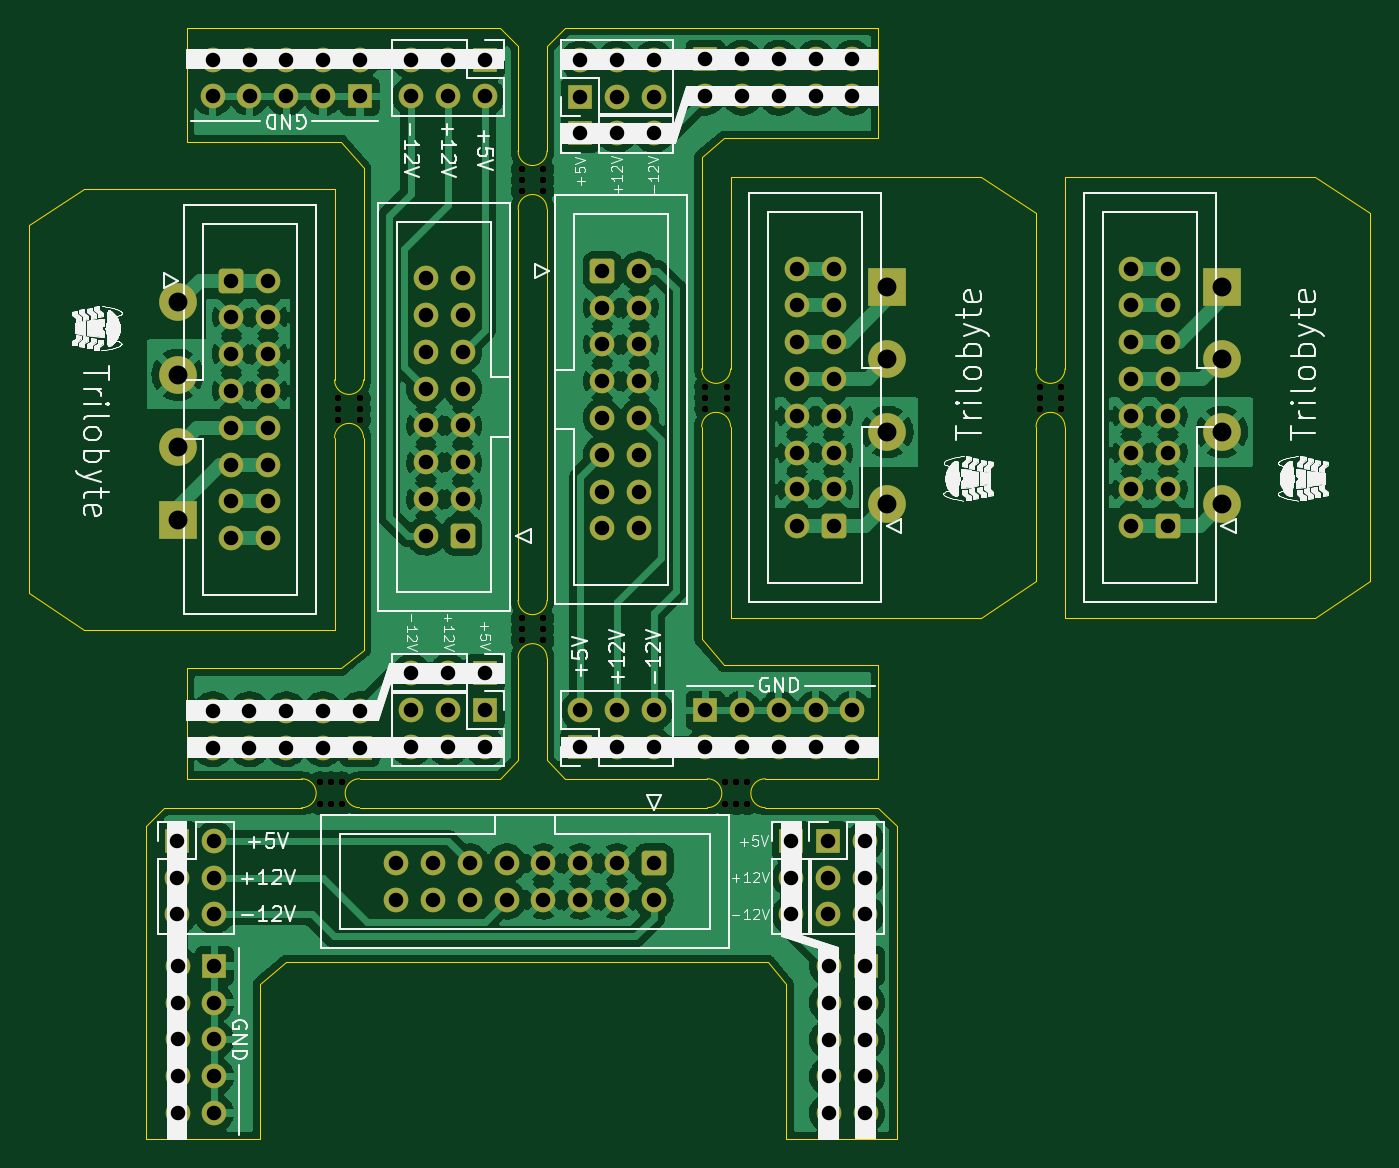
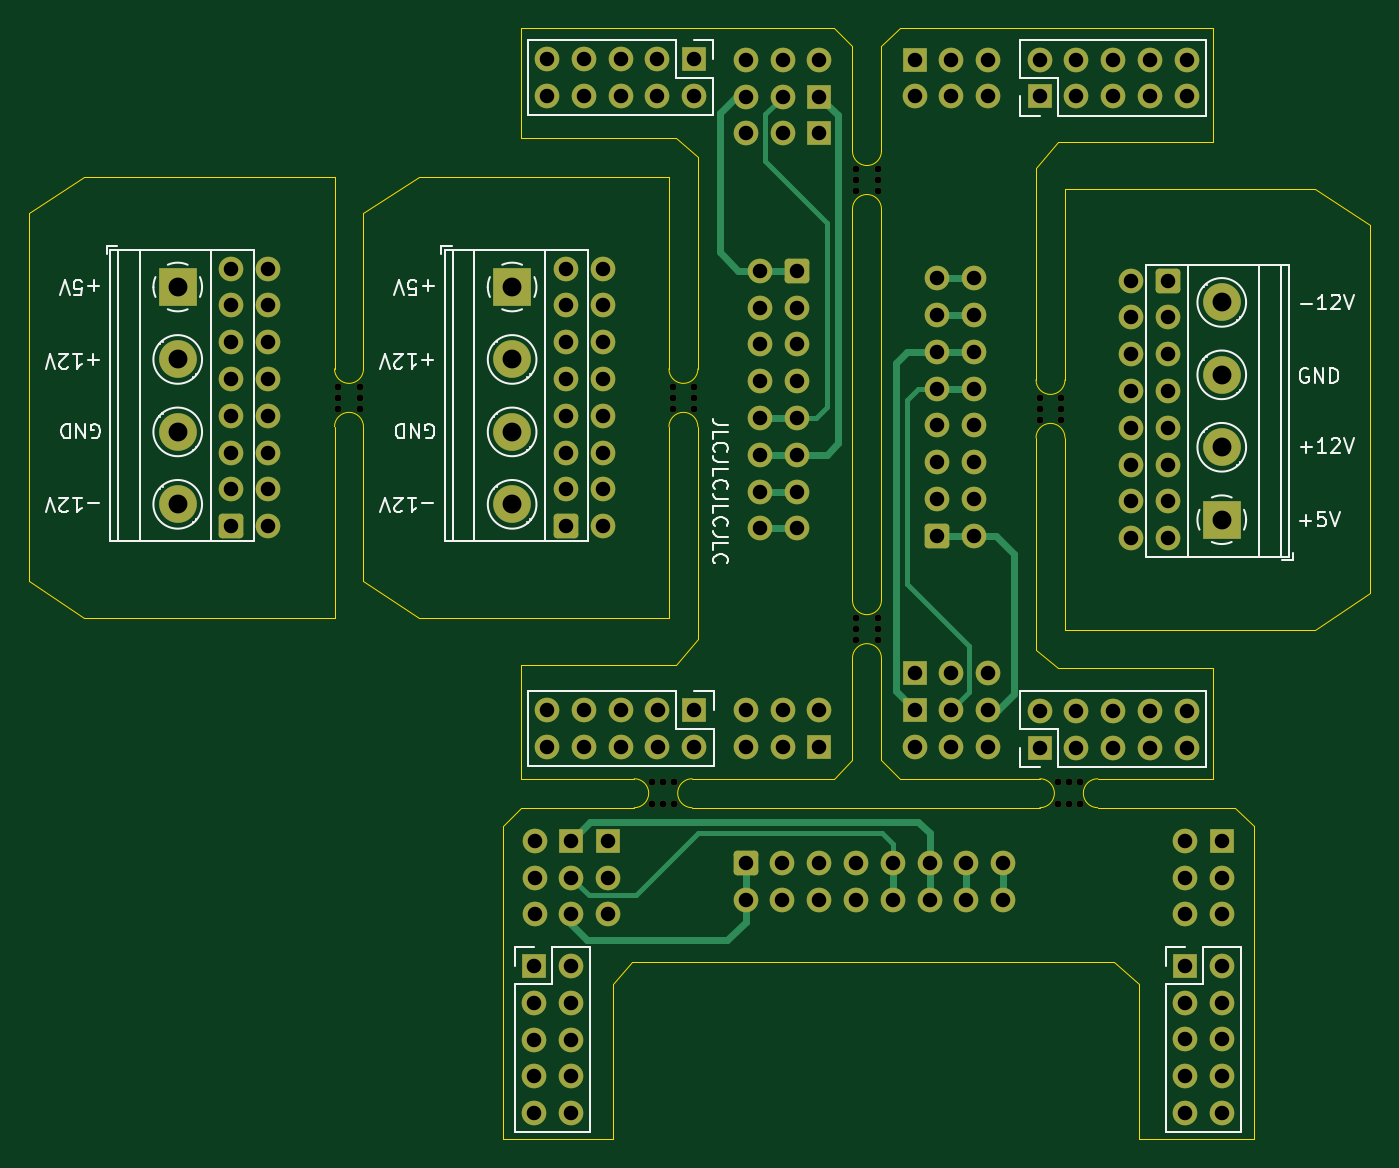
Circuit board: 11 layer files. Board 92.6 x 76.7 mm.
- bottom_copper: Breakout-Eurorack-Power-Breadboard-B_Cu.gbr (17916 bytes)
- bottom_mask: Breakout-Eurorack-Power-Breadboard-B_Mask.gbr (8869 bytes)
- paste: Breakout-Eurorack-Power-Breadboard-B_Paste.gbr (485 bytes)
- bottom_silk: Breakout-Eurorack-Power-Breadboard-B_Silkscreen.gbr (18401 bytes)
- outline: Breakout-Eurorack-Power-Breadboard-Edge_Cuts.gbr (5174 bytes)
- top_copper: Breakout-Eurorack-Power-Breadboard-F_Cu.gbr (235784 bytes)
- top_mask: Breakout-Eurorack-Power-Breadboard-F_Mask.gbr (8869 bytes)
- paste: Breakout-Eurorack-Power-Breadboard-F_Paste.gbr (485 bytes)
- top_silk: Breakout-Eurorack-Power-Breadboard-F_Silkscreen.gbr (226808 bytes)
- drill: Breakout-Eurorack-Power-Breadboard-NPTH.drl (1022 bytes)
- drill: Breakout-Eurorack-Power-Breadboard-PTH.drl (3670 bytes)

=== bottom_copper: Breakout-Eurorack-Power-Breadboard-B_Cu.gbr (17916 bytes, source omitted) ===
=== bottom_mask: Breakout-Eurorack-Power-Breadboard-B_Mask.gbr (8869 bytes, source omitted) ===
=== paste: Breakout-Eurorack-Power-Breadboard-B_Paste.gbr ===
%TF.GenerationSoftware,KiCad,Pcbnew,(6.0.0-0)*%
%TF.CreationDate,2022-12-06T00:22:26-05:00*%
%TF.ProjectId,Breakout-Eurorack-Power-Breadboard,42726561-6b6f-4757-942d-4575726f7261,rev?*%
%TF.SameCoordinates,Original*%
%TF.FileFunction,Paste,Bot*%
%TF.FilePolarity,Positive*%
%FSLAX46Y46*%
G04 Gerber Fmt 4.6, Leading zero omitted, Abs format (unit mm)*
G04 Created by KiCad (PCBNEW (6.0.0-0)) date 2022-12-06 00:22:26*
%MOMM*%
%LPD*%
G01*
G04 APERTURE LIST*
G04 APERTURE END LIST*
M02*

=== bottom_silk: Breakout-Eurorack-Power-Breadboard-B_Silkscreen.gbr (18401 bytes, source omitted) ===
=== outline: Breakout-Eurorack-Power-Breadboard-Edge_Cuts.gbr ===
%TF.GenerationSoftware,KiCad,Pcbnew,(6.0.0-0)*%
%TF.CreationDate,2022-12-06T00:22:27-05:00*%
%TF.ProjectId,Breakout-Eurorack-Power-Breadboard,42726561-6b6f-4757-942d-4575726f7261,rev?*%
%TF.SameCoordinates,Original*%
%TF.FileFunction,Profile,NP*%
%FSLAX46Y46*%
G04 Gerber Fmt 4.6, Leading zero omitted, Abs format (unit mm)*
G04 Created by KiCad (PCBNEW (6.0.0-0)) date 2022-12-06 00:22:27*
%MOMM*%
%LPD*%
G01*
G04 APERTURE LIST*
%TA.AperFunction,Profile*%
%ADD10C,0.100000*%
%TD*%
G04 APERTURE END LIST*
D10*
X163862000Y-86612000D02*
X163862000Y-97282000D01*
X117177000Y-110901000D02*
X126842000Y-110901000D01*
X145177000Y-110901000D02*
X152972000Y-110901000D01*
X145177000Y-112901000D02*
X145755000Y-112901000D01*
X117177000Y-112901000D02*
X141177000Y-112901000D01*
X183134000Y-99822000D02*
X186944000Y-97282000D01*
X103701000Y-112901000D02*
X113177000Y-112901000D01*
X183134000Y-69342000D02*
X186944000Y-71882000D01*
X145755000Y-112901000D02*
X152977000Y-112901000D01*
X146627000Y-135761000D02*
X146627000Y-125093000D01*
X102431000Y-114171000D02*
X103701000Y-112901000D01*
X146627000Y-125093000D02*
X145357000Y-123569000D01*
X165862000Y-99822000D02*
X183134000Y-99822000D01*
X110305000Y-135761000D02*
X110305000Y-125093000D01*
X165862000Y-99822000D02*
X165862000Y-86612000D01*
X186944000Y-97282000D02*
X186944000Y-71882000D01*
X126720000Y-123569000D02*
X112083000Y-123569000D01*
X165862000Y-82612000D02*
X165862000Y-69342000D01*
X154247000Y-135761000D02*
X154247000Y-114171000D01*
X154247000Y-114171000D02*
X152977000Y-112901000D01*
X110305000Y-125093000D02*
X112083000Y-123569000D01*
X154247000Y-135761000D02*
X146627000Y-135761000D01*
X126720000Y-123569000D02*
X145357000Y-123569000D01*
X183134000Y-69342000D02*
X165862000Y-69342000D01*
X102431000Y-135761000D02*
X102431000Y-114171000D01*
X102431000Y-135761000D02*
X110305000Y-135761000D01*
X130112000Y-67577000D02*
X130112000Y-60355000D01*
X128112000Y-67577000D02*
X128112000Y-60355000D01*
X130112000Y-71577000D02*
X130112000Y-98577000D01*
X128112000Y-98577000D02*
X128112000Y-71577000D01*
X130112000Y-109631000D02*
X130112000Y-102577000D01*
X128112000Y-109631000D02*
X128112000Y-102577000D01*
X152972000Y-66705000D02*
X142304000Y-66705000D01*
X131382000Y-110901000D02*
X130112000Y-109631000D01*
X142304000Y-66705000D02*
X140780000Y-67975000D01*
X142780000Y-99822000D02*
X160052000Y-99822000D01*
X152972000Y-103027000D02*
X142304000Y-103027000D01*
X142780000Y-99822000D02*
X142780000Y-86612000D01*
X163862000Y-82612000D02*
X163862000Y-71882000D01*
X140780000Y-86612000D02*
X140780000Y-101249000D01*
X142780000Y-82612000D02*
X142780000Y-69342000D01*
X160052000Y-99822000D02*
X163862000Y-97282000D01*
X140780000Y-82612000D02*
X140780000Y-67975000D01*
X131382000Y-59085000D02*
X130112000Y-60355000D01*
X152972000Y-59085000D02*
X131382000Y-59085000D01*
X152972000Y-59085000D02*
X152972000Y-66705000D01*
X152972000Y-110901000D02*
X152972000Y-103027000D01*
X141177000Y-110901000D02*
X131382000Y-110901000D01*
X142304000Y-103027000D02*
X140780000Y-101249000D01*
X160052000Y-69342000D02*
X163862000Y-71882000D01*
X160052000Y-69342000D02*
X142780000Y-69342000D01*
X115444000Y-70164000D02*
X115444000Y-83374000D01*
X115444000Y-87374000D02*
X115444000Y-100644000D01*
X117444000Y-83374000D02*
X117444000Y-68737000D01*
X117444000Y-87374000D02*
X117444000Y-102011000D01*
X98172000Y-70164000D02*
X94362000Y-72704000D01*
X98172000Y-100644000D02*
X94362000Y-98104000D01*
X98172000Y-100644000D02*
X115444000Y-100644000D01*
X94362000Y-72704000D02*
X94362000Y-98104000D01*
X115444000Y-70164000D02*
X98172000Y-70164000D01*
X105252000Y-59085000D02*
X105252000Y-66959000D01*
X105252000Y-110901000D02*
X105252000Y-103281000D01*
X115920000Y-66959000D02*
X117444000Y-68737000D01*
X105252000Y-59085000D02*
X126842000Y-59085000D01*
X105252000Y-110901000D02*
X113177000Y-110901000D01*
X126842000Y-59085000D02*
X128112000Y-60355000D01*
X105252000Y-103281000D02*
X115920000Y-103281000D01*
X126842000Y-110901000D02*
X128112000Y-109631000D01*
X115920000Y-103281000D02*
X117444000Y-102011000D01*
X105252000Y-66959000D02*
X115920000Y-66959000D01*
%TO.C,mouse-bite-2mm-slot*%
X163862000Y-82612000D02*
G75*
G03*
X165862000Y-82612000I1000000J0D01*
G01*
X165862000Y-86612000D02*
G75*
G03*
X163862000Y-86612000I-1000000J0D01*
G01*
X117177000Y-110901000D02*
G75*
G03*
X117177000Y-112901000I0J-1000000D01*
G01*
X113177000Y-112901000D02*
G75*
G03*
X113177000Y-110901000I0J1000000D01*
G01*
X145177000Y-110901000D02*
G75*
G03*
X145177000Y-112901000I0J-1000000D01*
G01*
X141177000Y-112901000D02*
G75*
G03*
X141177000Y-110901000I0J1000000D01*
G01*
X130112000Y-71577000D02*
G75*
G03*
X128112000Y-71577000I-1000000J0D01*
G01*
X128112000Y-67577000D02*
G75*
G03*
X130112000Y-67577000I1000000J0D01*
G01*
X130112000Y-102577000D02*
G75*
G03*
X128112000Y-102577000I-1000000J0D01*
G01*
X128112000Y-98577000D02*
G75*
G03*
X130112000Y-98577000I1000000J0D01*
G01*
X140780000Y-82612000D02*
G75*
G03*
X142780000Y-82612000I1000000J0D01*
G01*
X142780000Y-86612000D02*
G75*
G03*
X140780000Y-86612000I-1000000J0D01*
G01*
X117444000Y-87374000D02*
G75*
G03*
X115444000Y-87374000I-1000000J0D01*
G01*
X115444000Y-83374000D02*
G75*
G03*
X117444000Y-83374000I1000000J0D01*
G01*
%TD*%
M02*

=== top_copper: Breakout-Eurorack-Power-Breadboard-F_Cu.gbr (235784 bytes, source omitted) ===
=== top_mask: Breakout-Eurorack-Power-Breadboard-F_Mask.gbr (8869 bytes, source omitted) ===
=== paste: Breakout-Eurorack-Power-Breadboard-F_Paste.gbr ===
%TF.GenerationSoftware,KiCad,Pcbnew,(6.0.0-0)*%
%TF.CreationDate,2022-12-06T00:22:26-05:00*%
%TF.ProjectId,Breakout-Eurorack-Power-Breadboard,42726561-6b6f-4757-942d-4575726f7261,rev?*%
%TF.SameCoordinates,Original*%
%TF.FileFunction,Paste,Top*%
%TF.FilePolarity,Positive*%
%FSLAX46Y46*%
G04 Gerber Fmt 4.6, Leading zero omitted, Abs format (unit mm)*
G04 Created by KiCad (PCBNEW (6.0.0-0)) date 2022-12-06 00:22:26*
%MOMM*%
%LPD*%
G01*
G04 APERTURE LIST*
G04 APERTURE END LIST*
M02*

=== top_silk: Breakout-Eurorack-Power-Breadboard-F_Silkscreen.gbr (226808 bytes, source omitted) ===
=== drill: Breakout-Eurorack-Power-Breadboard-NPTH.drl ===
M48
; DRILL file {KiCad (6.0.0-0)} date Tuesday, December 06, 2022 at 12:22:32 AM
; FORMAT={-:-/ absolute / inch / decimal}
; #@! TF.CreationDate,2022-12-06T00:22:32-05:00
; #@! TF.GenerationSoftware,Kicad,Pcbnew,(6.0.0-0)
; #@! TF.FileFunction,NonPlated,1,2,NPTH
FMAT,2
INCH
; #@! TA.AperFunction,NonPlated,NPTH,ComponentDrill
T1C0.0197
%
G90
G05
T1
X4.505Y-4.376
X4.505Y-4.4351
X4.5345Y-4.376
X4.5345Y-4.4351
X4.5549Y-3.3317
X4.5549Y-3.3612
X4.5549Y-3.3907
X4.5641Y-4.376
X4.5641Y-4.4351
X4.6139Y-3.3317
X4.6139Y-3.3612
X4.6139Y-3.3907
X5.0536Y-2.7097
X5.0536Y-2.7393
X5.0536Y-2.7688
X5.0536Y-3.9302
X5.0536Y-3.9597
X5.0536Y-3.9893
X5.1127Y-2.7097
X5.1127Y-2.7393
X5.1127Y-2.7688
X5.1127Y-3.9302
X5.1127Y-3.9597
X5.1127Y-3.9893
X5.5524Y-3.3017
X5.5524Y-3.3312
X5.5524Y-3.3607
X5.6074Y-4.376
X5.6074Y-4.4351
X5.6114Y-3.3017
X5.6114Y-3.3312
X5.6114Y-3.3607
X5.6369Y-4.376
X5.6369Y-4.4351
X5.6664Y-4.376
X5.6664Y-4.4351
X6.4611Y-3.3017
X6.4611Y-3.3312
X6.4611Y-3.3607
X6.5202Y-3.3017
X6.5202Y-3.3312
X6.5202Y-3.3607
T0
M30

=== drill: Breakout-Eurorack-Power-Breadboard-PTH.drl ===
M48
; DRILL file {KiCad (6.0.0-0)} date Tuesday, December 06, 2022 at 12:22:32 AM
; FORMAT={-:-/ absolute / inch / decimal}
; #@! TF.CreationDate,2022-12-06T00:22:32-05:00
; #@! TF.GenerationSoftware,Kicad,Pcbnew,(6.0.0-0)
; #@! TF.FileFunction,Plated,1,2,PTH
FMAT,2
INCH
; #@! TA.AperFunction,Plated,PTH,ComponentDrill
T1C0.0394
; #@! TA.AperFunction,Plated,PTH,ComponentDrill
T2C0.0512
%
G90
G05
T1
X4.1183Y-4.5349
X4.1183Y-4.6349
X4.1183Y-4.7349
X4.1188Y-4.8747
X4.1188Y-4.9747
X4.1188Y-5.0747
X4.1188Y-5.1747
X4.1188Y-5.2747
X4.2138Y-4.1814
X4.2138Y-4.2814
X4.214Y-2.4123
X4.214Y-2.5123
X4.2183Y-4.5349
X4.2183Y-4.6349
X4.2183Y-4.7349
X4.2188Y-4.8747
X4.2188Y-4.9747
X4.2188Y-5.0747
X4.2188Y-5.1747
X4.2188Y-5.2747
X4.265Y-3.0124
X4.265Y-3.1124
X4.265Y-3.2124
X4.265Y-3.3124
X4.265Y-3.4124
X4.265Y-3.5124
X4.265Y-3.6124
X4.265Y-3.7124
X4.3138Y-4.1814
X4.3138Y-4.2814
X4.314Y-2.4123
X4.314Y-2.5123
X4.365Y-3.0124
X4.365Y-3.1124
X4.365Y-3.2124
X4.365Y-3.3124
X4.365Y-3.4124
X4.365Y-3.5124
X4.365Y-3.6124
X4.365Y-3.7124
X4.4138Y-4.1814
X4.4138Y-4.2814
X4.414Y-2.4123
X4.414Y-2.5123
X4.5138Y-4.1814
X4.5138Y-4.2814
X4.514Y-2.4123
X4.514Y-2.5123
X4.6138Y-4.1814
X4.6138Y-4.2814
X4.614Y-2.4123
X4.614Y-2.5123
X4.7127Y-4.5953
X4.7127Y-4.6953
X4.7537Y-4.0799
X4.7537Y-4.1799
X4.7537Y-4.2799
X4.7538Y-2.4118
X4.7538Y-2.5118
X4.7934Y-3.0062
X4.7934Y-3.1062
X4.7934Y-3.2062
X4.7934Y-3.3062
X4.7934Y-3.4062
X4.7934Y-3.5062
X4.7934Y-3.6062
X4.7934Y-3.7062
X4.8127Y-4.5953
X4.8127Y-4.6953
X4.8537Y-4.0799
X4.8537Y-4.1799
X4.8537Y-4.2799
X4.8538Y-2.4118
X4.8538Y-2.5118
X4.8934Y-3.0062
X4.8934Y-3.1062
X4.8934Y-3.2062
X4.8934Y-3.3062
X4.8934Y-3.4062
X4.8934Y-3.5062
X4.8934Y-3.6062
X4.8934Y-3.7062
X4.9127Y-4.5953
X4.9127Y-4.6953
X4.9537Y-4.0799
X4.9537Y-4.1799
X4.9537Y-4.2799
X4.9538Y-2.4118
X4.9538Y-2.5118
X5.0127Y-4.5953
X5.0127Y-4.6953
X5.1127Y-4.5953
X5.1127Y-4.6953
X5.2125Y-4.1806
X5.2125Y-4.2806
X5.2126Y-2.4125
X5.2126Y-2.5125
X5.2126Y-2.6125
X5.2127Y-4.5953
X5.2127Y-4.6953
X5.2729Y-2.9862
X5.2729Y-3.0862
X5.2729Y-3.1862
X5.2729Y-3.2862
X5.2729Y-3.3862
X5.2729Y-3.4862
X5.2729Y-3.5862
X5.2729Y-3.6862
X5.3125Y-4.1806
X5.3125Y-4.2806
X5.3126Y-2.4125
X5.3126Y-2.5125
X5.3126Y-2.6125
X5.3127Y-4.5953
X5.3127Y-4.6953
X5.3729Y-2.9862
X5.3729Y-3.0862
X5.3729Y-3.1862
X5.3729Y-3.2862
X5.3729Y-3.3862
X5.3729Y-3.4862
X5.3729Y-3.5862
X5.3729Y-3.6862
X5.4125Y-4.1806
X5.4125Y-4.2806
X5.4126Y-2.4125
X5.4126Y-2.5125
X5.4126Y-2.6125
X5.4127Y-4.5953
X5.4127Y-4.6953
X5.5523Y-4.1801
X5.5523Y-4.2801
X5.5525Y-2.411
X5.5525Y-2.511
X5.6523Y-4.1801
X5.6523Y-4.2801
X5.6525Y-2.411
X5.6525Y-2.511
X5.7523Y-4.1801
X5.7523Y-4.2801
X5.7525Y-2.411
X5.7525Y-2.511
X5.7864Y-4.535
X5.7864Y-4.635
X5.7864Y-4.735
X5.8013Y-2.98
X5.8013Y-3.08
X5.8013Y-3.18
X5.8013Y-3.28
X5.8013Y-3.38
X5.8013Y-3.48
X5.8013Y-3.58
X5.8013Y-3.68
X5.8523Y-4.1801
X5.8523Y-4.2801
X5.8525Y-2.411
X5.8525Y-2.511
X5.8864Y-4.535
X5.8864Y-4.635
X5.8864Y-4.735
X5.8879Y-4.8749
X5.8879Y-4.9749
X5.8879Y-5.0749
X5.8879Y-5.1749
X5.8879Y-5.2749
X5.9013Y-2.98
X5.9013Y-3.08
X5.9013Y-3.18
X5.9013Y-3.28
X5.9013Y-3.38
X5.9013Y-3.48
X5.9013Y-3.58
X5.9013Y-3.68
X5.9523Y-4.1801
X5.9523Y-4.2801
X5.9525Y-2.411
X5.9525Y-2.511
X5.9864Y-4.535
X5.9864Y-4.635
X5.9864Y-4.735
X5.9879Y-4.8749
X5.9879Y-4.9749
X5.9879Y-5.0749
X5.9879Y-5.1749
X5.9879Y-5.2749
X6.71Y-2.98
X6.71Y-3.08
X6.71Y-3.18
X6.71Y-3.28
X6.71Y-3.38
X6.71Y-3.48
X6.71Y-3.58
X6.71Y-3.68
X6.81Y-2.98
X6.81Y-3.08
X6.81Y-3.18
X6.81Y-3.28
X6.81Y-3.38
X6.81Y-3.48
X6.81Y-3.58
X6.81Y-3.68
T2
X4.119Y-3.0718
X4.119Y-3.2687
X4.119Y-3.4655
X4.119Y-3.6624
X6.0473Y-3.03
X6.0473Y-3.2269
X6.0473Y-3.4237
X6.0473Y-3.6206
X6.9561Y-3.03
X6.9561Y-3.2269
X6.9561Y-3.4237
X6.9561Y-3.6206
T0
M30

